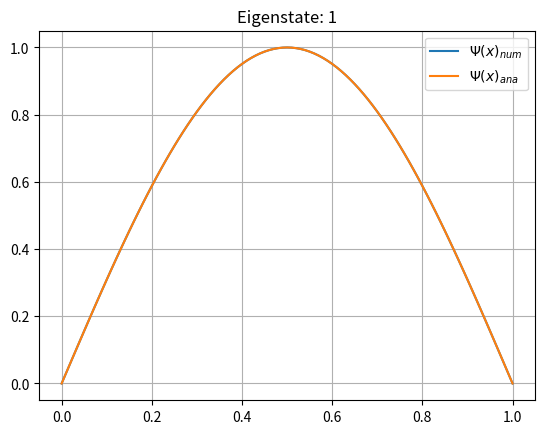

Recreate this plot in Python. (Note: this script raises an exception after producing the figure.)
"""
Script for solving the one dimensional Schroedinger equation numerically.
Numerical integration method used is the fourth order Runge Kutta.
Counts the nodes of the wave function and determins the harmonic.
Then refines the solution until proper energy is found.
Potentials:
Infinite Potential Well
V(x_ < 0) = inf, V(x_ = 0, 1) = 0, V(x_ > 1) = inf
Analytic solution:
sin(k * pi * x)
Harmonic Oscillator:
V(x_) = x_**2
Analytic solution:
(1 / (sqrt((2**n) * n!) H (x)) * exp (-x**2 / 2)
"""

import numpy as np
import scipy
from scipy import integrate
from scipy.signal import argrelextrema
import matplotlib.pyplot as plt

def Schroed(y, r, V, E):
    """Return one dim Schroedinger eqation with Potential V."""
    psi, phi = y
    dphidx = [phi, (V - E) * psi]
    return np.asarray(dphidx)

def rk4(f, psi0, x, V, E):
    """Fourth-order Runge-Kutta method to solve phi' = f(psi, x) with psi(x[0]) = psi0.
    Integrates function f with inital values psi0 and potenital V numerically.
    Output is possible multidimensional (in psi) array with len(x)."""
    n = len(x)
    psi = np.array([psi0] * n)
    for i in range(n - 1):
        h =  x[i+1] - x[i]
        k1 = h * f(psi[i], x[i], V[i], E)
        k2 = h * f(psi[i] + 0.5 * k1, x[i] + 0.5 * h, V[i], E)
        k3 = h * f(psi[i] + 0.5 * k2, x[i] + 0.5 * h, V[i], E)
        k4 = h * f(psi[i] + k3, x[i+1], V[i], E)
        psi[i+1] = psi[i] + (k1 + 2.0*(k2 + k3) + k4) / 6.0
    return psi

def findZeros(rightbound_vals):
    """ 
    Find zero crossing due to sign change in rightbound_vals array.
    Return array with array indices before sign change occurs.
    """
    return np.where(np.diff(np.signbit(rightbound_vals)))[0]

def normalize(output_wavefunc):
    """A function to roughly normalize the wave function to 1."""
    normal = max(output_wavefunc)
    return output_wavefunc * (1 / (normal))

def countNodes(wavefunc):
    """Count nodes of wavefunc by finding Minima and Maxima in wavefunc."""
    maxarray = argrelextrema(wavefunc, np.greater)[0]
    minarray = argrelextrema(wavefunc, np.less)[0]
    nodecounter = len(maxarray) + len(minarray)
    return nodecounter

def RefineEnergy(Ebot, Etop, Nodes, psi0, x, V):
    tolerance = 1e-12
    ET = Etop
    EB = Ebot
    psi = [1]
    while (abs(EB - ET) > tolerance or abs(psi[-1]) > 1e-3):
        initE = (ET + EB) / 2.0
        psi = rk4(Schroed, psi0, x, V, initE)[:, 0]
        nodes_ist = len(findZeros(psi)) - 1
        if nodes_ist > Nodes + 1:
            ET = initE
            continue
        if nodes_ist < Nodes - 1:
            EB = initE
            continue
        if (nodes_ist % 2 == 0):
            if ((psi[len(psi) - 1] <= 0.0)):
                ET = initE
            else:
                EB = initE
        elif nodes_ist > 0:
            if ((psi[len(psi) - 1] <= 0.0)):
                EB = initE
            else:
                ET = initE
        elif nodes_ist < 0:
            EB = initE
    return EB, ET

def ShootingInfinitePotentialWell(E_interval, nodes):
    """
    Implementation of Shooting method for Infinite PotWell
    INPUT : E_interval array with top and bottom value, len(E_interval) = 2
    nodes : Number wavefunction nodes => determins quantum state.
    OUTPUT : refined energy value
    numerical wavefunction as array.
    """
    psi_0 = 0.0
    phi_0 = 1.0
    psi_init = np.asarray ([psi_0, phi_0])
    h_mesh = 1.0 / 100.0 # stepsize for range arrays
    x_arr_ipw = np.arange(0.0, 1.0 + h_mesh, h_mesh) # set up mesh
    V_ipw = np.zeros(len(x_arr_ipw)) # set up potential
    EBref , ETref = RefineEnergy(E_interval[0], E_interval[1], nodes, psi_init, x_arr_ipw, V_ipw)
    psi = rk4(Schroed, psi_init, x_arr_ipw, V_ipw, EBref)[:, 0]
    return EBref, normalize(psi), x_arr_ipw

def IPW_ana(x, k):
    """Return analytical wavefunc of respective state(k) of IPW ."""
    return np.asarray(np.sin(k * np.pi * x))

def ShootingQuantumHarmonicOscillator(E_interval, nodes):
    """Shooting QHO."""
    psi_0 = 0.0
    phi_0 = 1.0
    psi_init = np.asarray([psi_0, phi_0])
    h_mesh = 1.0 / 100.0 # stepsize for range arrays
    x_arr_qho = np.arange(-5.0, 5.0 + h_mesh, h_mesh) # set up mesh
    V_qho = x_arr_qho**2 # set up potential
    EBref, ETref = RefineEnergy(E_interval[0], E_interval[1], nodes, psi_init, x_arr_qho, V_qho)
    psiB = rk4(Schroed, psi_init, x_arr_qho, V_qho, EBref)[:, 0]
    psiT = rk4(Schroed, psi_init, x_arr_qho, V_qho, ETref)[:, 0]
    return EBref, ETref, normalize(psiB), normalize(psiT), x_arr_qho

def QHO_ana(x, nodes):
    """Return analytic solution for QHO for up to 5 nodes."""
    if (nodes == 1):
        return np.exp(-( x )**2 / 2)
    elif (nodes == 2):
        return np.sqrt(2.0) * (x) * np.exp(-(x)**2 / 2) * (-1)
    elif (nodes == 3):
        return (1.0 / np.sqrt(2.0)) * (2.0 * (x)**2 - 1.0) * np.exp(-( x )**2 / 2)
    elif (nodes == 4):
        return (1.0 / np.sqrt(3.0)) * (2.0 * (x)**3 - 3.0 * x) * np.exp(-(x)**2 / 2) * ( -1)
    elif (nodes == 5):
        return (1.0 / np.sqrt(24.0)) * (4.0 * (x)**4 - 12.0 * x**2 + 3.) * np.exp(-(x)**2 / 2)
    else :
        print("No analytic wave function found. Please try again.")
        print("Output will be zero array.")
        return np.zeros(len(x))
    
# Start
E_qho = [0.1, 100.0]
E_ipw = [1.0, 500.0]
nodes_arr = np.arange(1, 6, 1)
L = 0.0
N = 1.0
print("Welcome!")
print("Maximum quantum state is currently limited to the 4 th excited state.")
print()
print()

print("Infinte Potential Well Shooting")
figipw = plt.figure()
for ii in nodes_arr:
    Energy, psi_ipw, x_ipw = ShootingInfinitePotentialWell(E_ipw, ii)
    psi_ana = normalize(IPW_ana(ii, x_ipw))
    print("Found quantum state at energy = %s [Hartree]" %(Energy, ))
    plt.cla() # clear axis
    plt.clf() # clear figure
    plt.plot(x_ipw, psi_ipw, label=r'$\Psi(x)_{num}$')
    plt.plot(x_ipw, psi_ana, label=r'$\Psi(x)_{ana}$')
    plt.title('Eigenstate: %s' %(ii, ))
    plt.legend()
    plt.grid ()
    figipw.savefig('plots/ipw_shoottest_state_' + str(ii) + '.png')

print()
print("Quantum Harmonic Oscillator Shooting:")
figqho = plt.figure()

for ii in nodes_arr:
    EB, ET, psibot, psitop, x_qho = ShootingQuantumHarmonicOscillator(E_qho, ii)
    psi_ana = QHO_ana(x_qho, ii)
    print("Found quantum state at energy = %s [Hartree]" %(ET, ))
    plt.cla() # clear axis
    plt.clf() # clear figure
    plt.plot(x_qho, psitop, label=r'$\Psi(x)_{num}$')
    plt.plot(x_qho, normalize(psi_ana), 'r--', label=r'$\Psi(x)_{ana}$')
    plt.title('Eigenstate : %s' %(ii, ))
    plt.legend()
    plt.grid()
    figqho.savefig('plots/qho_shoottest_state_' + str(ii) + '.png')

print()
print()
print("Please find plots of wavefunctions in 'plots' - folder.")
print("\nGoodbye.")

